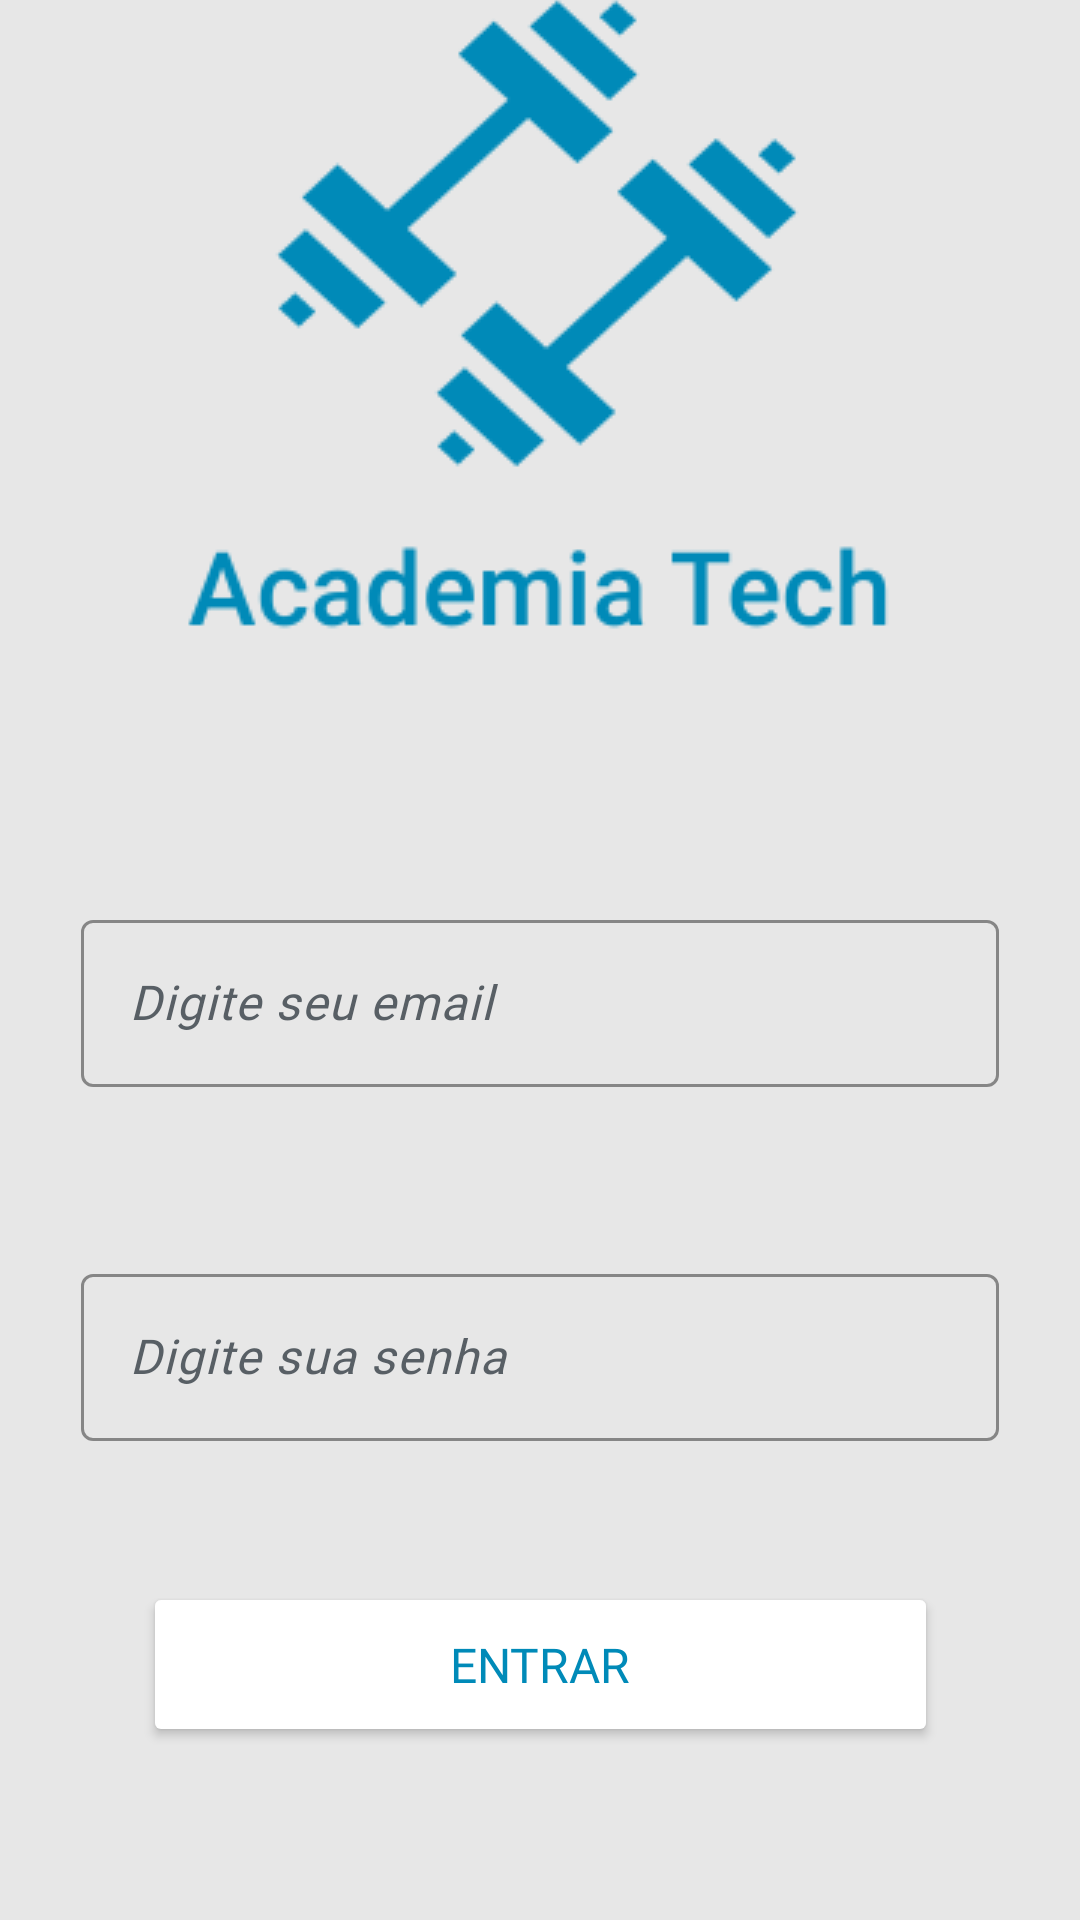

This screen was rendered from an Android layout file. Write that file and the resources it references.
<!-- AndroidManifest.xml: application theme Theme.Academiatech -->
<!-- res/layout/activity_main_login.xml -->
<?xml version="1.0" encoding="utf-8"?>
<androidx.constraintlayout.widget.ConstraintLayout xmlns:android="http://schemas.android.com/apk/res/android"
    xmlns:app="http://schemas.android.com/apk/res-auto"
    xmlns:tools="http://schemas.android.com/tools"
    android:layout_width="match_parent"
    android:layout_height="match_parent"
    android:background="@color/background_acad_tech2"
    tools:context=".MainActivityLogin">

    <com.google.android.material.textfield.TextInputLayout
        android:id="@+id/textInputLayoutPwd"
        android:layout_width="0dp"
        android:layout_height="wrap_content"
        android:layout_marginStart="27dp"
        android:layout_marginEnd="27dp"
        android:layout_marginBottom="47dp"
        android:textColorHint="@color/material_dynamic_neutral_variant40"
        app:boxStrokeColor="@color/acadetech"
        app:boxStrokeWidth="1dp"
        app:boxStrokeWidthFocused="2dp"
        app:counterTextColor="@color/acadetech"
        app:endIconTint="@color/acadetech"
        app:hintTextAppearance="@style/TextAppearance.AppCompat.Medium"
        app:hintTextColor="@color/acadetech"
        app:layout_constraintBottom_toTopOf="@+id/buttonEnter"
        app:layout_constraintEnd_toEndOf="parent"
        app:layout_constraintStart_toStartOf="parent"
        app:layout_constraintTop_toBottomOf="@+id/textInputLayoutEmail"
        app:passwordToggleTint="@color/acadetech"
        app:placeholderTextColor="@color/acadetech"
        app:prefixTextColor="@color/acadetech">

        <com.google.android.material.textfield.TextInputEditText
            android:layout_width="match_parent"
            android:layout_height="wrap_content"
            android:fontFamily="@font/roboto_italic"
            android:hint="@string/txt_pwd"
            android:inputType="textPassword"
            android:layerType="none"
            android:textColor="@color/material_dynamic_primary20"
            android:textColorHighlight="@color/acadetech"
            android:textColorHint="@color/material_dynamic_primary20"
            android:textColorLink="@color/acadetech"
            android:textStyle="italic" />
    </com.google.android.material.textfield.TextInputLayout>

    <ImageView
        android:id="@+id/imageView"
        android:layout_width="wrap_content"
        android:layout_height="wrap_content"
        android:layout_marginTop="35dp"
        android:layout_marginBottom="71dp"
        app:layout_constraintBottom_toTopOf="@+id/textInputLayoutEmail"
        app:layout_constraintEnd_toEndOf="parent"
        app:layout_constraintStart_toStartOf="parent"
        app:layout_constraintTop_toTopOf="parent"
        app:srcCompat="@drawable/logo2" />

    <TextView
        android:id="@+id/textViewForgotPwd"
        android:layout_width="wrap_content"
        android:layout_height="wrap_content"
        android:layout_marginBottom="28dp"
        android:fontFamily="@font/roboto_italic"
        android:shadowColor="@color/material_dynamic_primary70"
        android:text="@string/txt_forgot_password"
        android:textColor="@color/material_dynamic_primary70"
        android:textColorHighlight="@color/material_dynamic_primary70"
        android:textColorHint="@color/acadetech"
        android:textColorLink="@color/design_default_color_primary_variant"
        android:textSize="16sp"
        android:textStyle="bold|italic"
        app:layout_constraintBottom_toBottomOf="parent"
        app:layout_constraintEnd_toEndOf="parent"
        app:layout_constraintStart_toStartOf="parent"
        app:layout_constraintTop_toBottomOf="@+id/buttonEnter" />

    <com.google.android.material.textfield.TextInputLayout
        android:id="@+id/textInputLayoutEmail"
        android:layout_width="0dp"
        android:layout_height="wrap_content"
        android:layout_marginStart="27dp"
        android:layout_marginEnd="27dp"
        android:layout_marginBottom="54dp"
        android:textColorHint="@color/material_dynamic_neutral_variant40"
        app:boxStrokeColor="@color/acadetech"
        app:boxStrokeWidth="1dp"
        app:boxStrokeWidthFocused="2dp"
        app:counterTextColor="@color/acadetech"
        app:endIconTint="@color/acadetech"
        app:hintTextAppearance="@style/TextAppearance.AppCompat.Medium"
        app:hintTextColor="@color/acadetech"
        app:layout_constraintBottom_toTopOf="@+id/textInputLayoutPwd"
        app:layout_constraintEnd_toEndOf="parent"
        app:layout_constraintStart_toStartOf="parent"
        app:layout_constraintTop_toBottomOf="@+id/imageView"
        app:passwordToggleTint="@color/acadetech"
        app:placeholderTextColor="@color/acadetech"
        app:prefixTextColor="@color/acadetech">

        <com.google.android.material.textfield.TextInputEditText
            android:layout_width="match_parent"
            android:layout_height="wrap_content"
            android:fontFamily="@font/roboto_italic"
            android:foregroundTintMode="add"
            android:hint="@string/txt_email"
            android:inputType="textEmailAddress"
            android:layerType="none"
            android:shadowColor="@color/acadetech"
            android:textColor="@color/material_dynamic_primary20"
            android:textColorHighlight="@color/acadetech"
            android:textColorHint="@color/material_dynamic_primary20"
            android:textColorLink="@color/acadetech"
            android:textStyle="italic" />
    </com.google.android.material.textfield.TextInputLayout>

    <Button
        android:id="@+id/buttonEnter"
        android:layout_width="265dp"
        android:layout_height="55dp"
        android:layout_marginBottom="54dp"
        android:backgroundTint="@color/white"
        android:fontFamily="@font/roboto"
        android:onClick="openActivityPrincipal"
        android:text="@string/txt_enter"
        android:textColor="@color/acadetech"
        android:textColorHighlight="@color/acadetech"
        android:textColorLink="@color/acadetech"
        android:textSize="16sp"
        app:cornerRadius="12dp"
        app:layout_constraintBottom_toTopOf="@+id/textViewForgotPwd"
        app:layout_constraintEnd_toEndOf="parent"
        app:layout_constraintStart_toStartOf="parent"
        app:layout_constraintTop_toBottomOf="@+id/textInputLayoutPwd" />

</androidx.constraintlayout.widget.ConstraintLayout>
<!-- resources referenced by this layout -->
<resources>
  <color name="acadetech">#008AB8</color>
  <color name="background_acad_tech2">#E7E7E7</color>
  <color name="white">#FFFFFFFF</color>
  <!-- drawable logo2: png bitmap (drawable, 10283 bytes) -->
  <string name="txt_email">Digite seu email</string>
  <string name="txt_enter">Entrar</string>
  <string name="txt_forgot_password">Esqueceu a senha? Clique aqui</string>
  <string name="txt_pwd">Digite sua senha</string>
  <style name="Theme.Academiatech" parent="Base.Theme.Academiatech" />
  <style name="Base.Theme.Academiatech" parent="Theme.Material3.DayNight.NoActionBar">
          
          
          <item name="android:statusBarColor">@color/acadetech</item>
      </style>
</resources>
